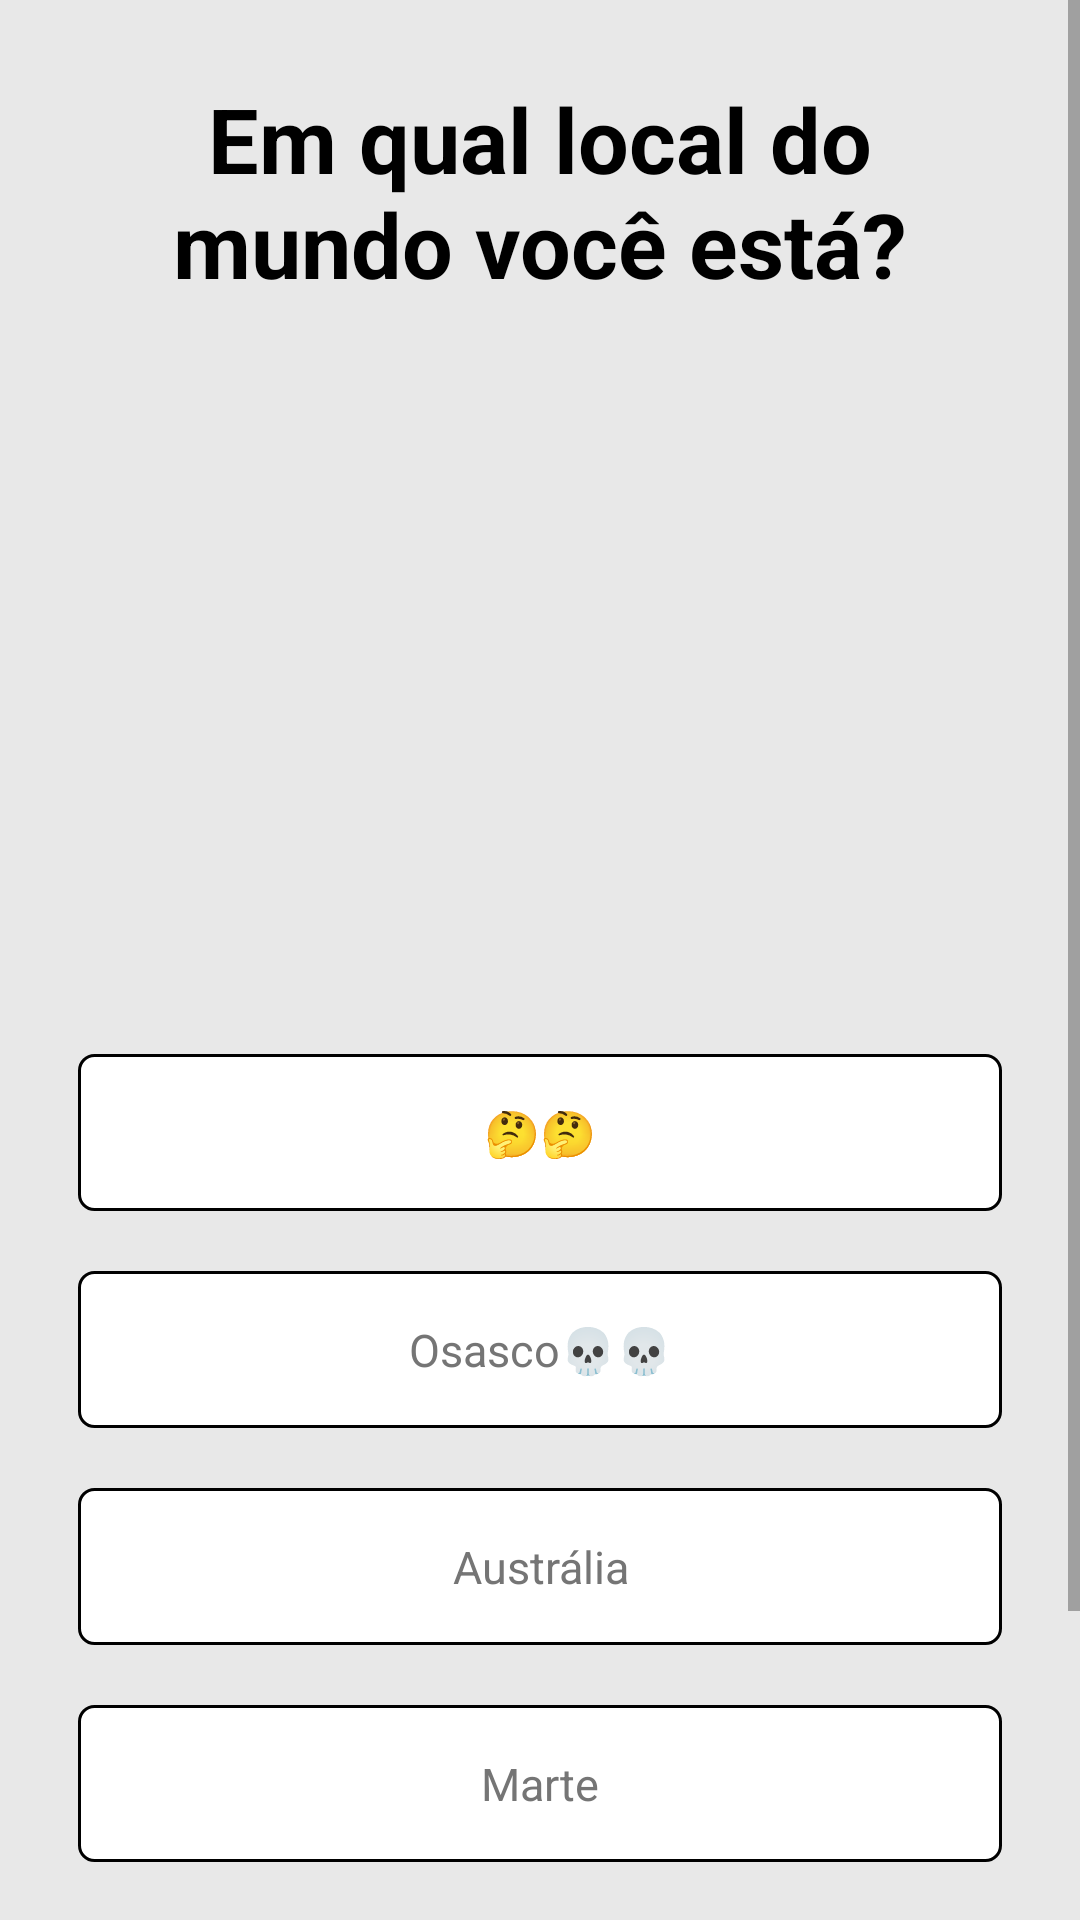

The Android layout XML behind this screen, and the referenced resources:
<!-- AndroidManifest.xml: application theme Theme.AppQuiz3bimestre -->
<!-- res/layout/activity_question2.xml -->
<?xml version="1.0" encoding="utf-8"?>
<ScrollView xmlns:android="http://schemas.android.com/apk/res/android"
    xmlns:app="http://schemas.android.com/apk/res-auto"
    xmlns:tools="http://schemas.android.com/tools"
    android:layout_width="match_parent"
    android:layout_height="match_parent"
    tools:context=".question2"
    android:background="#E8E8E8">

    <LinearLayout
        android:layout_width="match_parent"
        android:layout_height="wrap_content"
        android:orientation="vertical"
        android:padding="16dp"
        android:gravity="center">

        <TextView
            android:id="@+id/tv_question"
            android:layout_width="match_parent"
            android:layout_height="wrap_content"
            android:layout_margin="10dp"
            android:textStyle="bold"
            android:textSize="30sp"
            android:gravity="center"
            android:textColor="@color/black"
            android:text="@string/question2"/>

        <ImageView
            android:id="@+id/iv_question"
            android:layout_width="wrap_content"
            android:layout_height="198dp"
            android:layout_marginTop="16dp"
            android:src="@drawable/questao2_mapa" />

        <LinearLayout
            android:layout_width="match_parent"
            android:layout_height="wrap_content"
            android:layout_marginTop="16dp"
            android:gravity="center_vertical"
            android:orientation="horizontal">

        </LinearLayout>

        <TextView
            android:id="@+id/answer_one"
            android:layout_width="match_parent"
            android:layout_height="match_parent"
            android:layout_marginStart="10dp"
            android:layout_marginTop="10dp"
            android:layout_marginEnd="10dp"
            android:layout_marginBottom="10dp"
            android:background="@drawable/default_border_bg"
            android:clickable="true"
            android:gravity="center"
            android:padding="16dp"
            android:text="@string/answer_one_question_two"
            android:textColor="#757575"
            android:textSize="15sp" />

        <TextView
            android:id="@+id/answer_two"
            android:layout_width="match_parent"
            android:layout_height="match_parent"
            android:layout_marginStart="10dp"
            android:layout_marginTop="10dp"
            android:layout_marginEnd="10dp"
            android:layout_marginBottom="10dp"
            android:background="@drawable/default_border_bg"
            android:clickable="true"
            android:gravity="center"
            android:padding="16dp"
            android:text="@string/answer_two_question_two"
            android:textColor="#757575"
            android:textSize="15sp" />

        <TextView
            android:id="@+id/answer_three"
            android:layout_width="match_parent"
            android:layout_height="match_parent"
            android:layout_marginStart="10dp"
            android:layout_marginTop="10dp"
            android:layout_marginEnd="10dp"
            android:layout_marginBottom="10dp"
            android:background="@drawable/default_border_bg"
            android:clickable="true"
            android:gravity="center"
            android:padding="16dp"
            android:text="@string/answer_three_question_two"
            android:textColor="#757575"
            android:textSize="15sp" />

        <TextView
            android:id="@+id/answer_four"
            android:layout_width="match_parent"
            android:layout_height="match_parent"
            android:layout_marginStart="10dp"
            android:layout_marginTop="10dp"
            android:layout_marginEnd="10dp"
            android:layout_marginBottom="10dp"
            android:background="@drawable/default_border_bg"
            android:clickable="true"
            android:gravity="center"
            android:padding="16dp"
            android:text="@string/answer_four_question_two"
            android:textColor="#757575"
            android:textSize="15sp" />

        <Button
            android:id="@+id/btn_submit"
            android:layout_width="match_parent"
            android:layout_height="wrap_content"
            android:layout_margin="10dp"
            android:text="@string/send_button"
            android:textStyle="bold"
            android:textSize="16sp"
            android:textColor="@color/white"/>

        <Button
            android:id="@+id/btn_getLocation"
            android:layout_width="168dp"
            android:layout_height="wrap_content"
            android:text="@string/local"
            android:textSize="13sp" />


    </LinearLayout>


</ScrollView>
<!-- resources referenced by this layout -->
<resources>
  <!-- drawable default_border_bg (drawable) -->
  <?xml version="1.0" encoding="utf-8"?>
  <shape xmlns:android="http://schemas.android.com/apk/res/android"
      android:shape="rectangle">
      <stroke
          android:width="1dp"
          android:color="@color/gray"/>
      <solid android:color="@color/white"/>
  
      <corners android:radius="5dp"/>
  
  </shape>
  <string name="answer_four_question_two">Marte</string>
  <string name="answer_one_question_two">🤔🤔</string>
  <string name="answer_three_question_two">Austrália</string>
  <string name="answer_two_question_two">Osasco💀💀</string>
  <string name="local">Habilitar Local</string>
  <string name="question2">Em qual local do mundo você está?</string>
  <string name="send_button">Enviar</string>
  <style name="Theme.AppQuiz3bimestre" parent="Theme.MaterialComponents.DayNight.DarkActionBar">
          
          <item name="colorPrimary">@color/purple_500</item>
          <item name="colorPrimaryVariant">@color/purple_700</item>
          <item name="colorOnPrimary">@color/white</item>
          
          <item name="colorSecondary">@color/teal_200</item>
          <item name="colorSecondaryVariant">@color/teal_700</item>
          <item name="colorOnSecondary">@color/black</item>
          
          <item name="android:statusBarColor" tools:targetApi="l">?attr/colorPrimaryVariant</item>
          
      </style>
  <!-- not gathered from this repository: default colours our renderer supplied (Android Studio template values) -->
  <color name="purple_500">#FF6200EE</color>
  <color name="purple_700">#FF3700B3</color>
  <color name="teal_200">#FF03DAC5</color>
  <color name="teal_700">#FF018786</color>
  <color name="black">#FF000000</color>
  <color name="white">#FFFFFFFF</color>
</resources>
